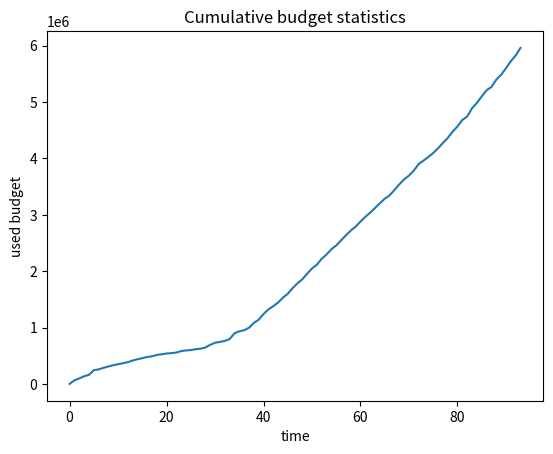

Write the Python code that produced this figure.
import matplotlib.pyplot as plt


# num = [24583.0, 70852.0, 112824.0, 143348.0, 165866.0, 187869.0, 221920.0, 243795.0, 262907.0, 273652.0, 286010.0, 296202.0, 315148.0, 324220.0, 338268.0, 350047.0, 357296.0, 367770.0, 374650.0, 381964.0, 396972.0, 406207.0, 418693.0, 424007.0, 430473.0, 445024.0, 447972.0, 451206.0, 474337.0, 479170.0, 493960.0, 522632.0, 531686.0, 555628.0, 565852.0, 600597.0, 606792.0, 638906.0, 685403.0, 718105.0, 757719.0, 811003.0, 842224.0, 892977.0, 947706.0, 1015533.0, 1059641.0, 1110724.0, 1150042.0, 1183955.0, 1234355.0, 1277335.0, 1312408.0, 1358363.0, 1395943.0, 1416626.0, 1446726.0, 1483433.0, 1513426.0, 1552109.0, 1593886.0, 1617891.0, 1662249.0, 1695835.0, 1744514.0, 1808624.0, 1881555.0, 1916520.0, 1981056.0, 2048258.0, 2048258.0, 2048258.0, 2048258.0, 2048258.0, 2048258.0, 2048258.0, 2048258.0, 2048258.0, 2048258.0, 2048258.0, 2048258.0, 2048258.0, 2048258.0, 2048258.0, 2048258.0, 2048258.0, 2048258.0, 2048258.0, 2048258.0, 2048258.0, 2048258.0, 2048258.0, 2048258.0, 2048258.0, 2048258.0, 0.0, 63754.0, 97736.0, 136329.0, 160959.0, 243930.0, 257869.0, 285685.0, 309584.0, 331532.0, 349832.0, 367184.0, 385496.0, 414917.0, 437430.0, 456465.0, 478575.0, 490054.0, 514912.0, 525817.0, 539186.0, 546010.0, 556053.0, 582061.0, 594279.0, 600285.0, 615291.0, 624519.0, 645994.0, 693130.0, 730051.0, 745336.0, 762934.0, 795468.0, 896263.0, 933409.0, 951627.0, 996303.0, 1082489.0, 1139153.0, 1239758.0, 1322062.0, 1373785.0, 1433985.0, 1513608.0, 1578839.0, 1671364.0, 1752842.0, 1820630.0, 1914412.0, 2000536.0, 2048260.0, 2048260.0, 2048260.0, 2048260.0, 2048260.0, 2048260.0, 2048260.0, 2048260.0, 2048260.0, 2048260.0, 2048260.0, 2048260.0, 2048260.0, 2048260.0, 2048260.0, 2048260.0, 2048260.0, 2048260.0, 2048260.0, 2048260.0, 2048260.0, 2048260.0, 2048260.0, 2048260.0, 2048260.0, 2048260.0, 2048260.0, 2048260.0, 2048260.0, 2048260.0, 2048260.0, 2048260.0, 2048260.0, 2048260.0, 2048260.0, 2048260.0, 2048260.0, 2048260.0, 2048260.0, 2048260.0, 2048260.0, 2048260.0, 2048260.0, 2048260.0, 0.0, 63643.0, 102552.0, 122522.0, 148833.0, 175143.0, 223216.0, 236495.0, 261020.0, 271046.0, 291262.0, 306229.0, 323128.0, 337482.0, 353926.0, 376248.0, 391467.0, 397262.0, 406439.0, 413890.0, 422561.0, 428501.0, 453401.0, 465496.0, 473129.0, 518628.0, 523736.0, 547981.0, 548111.0, 582674.0, 582674.0, 622943.0, 671785.0, 686085.0, 740518.0, 763566.0, 797747.0, 862176.0, 898533.0, 936590.0, 995422.0, 1041597.0, 1103045.0, 1167786.0, 1223520.0, 1292688.0, 1334595.0, 1415540.0, 1504041.0, 1587519.0, 1676471.0, 1744176.0, 1806850.0, 1904567.0, 1959433.0, 2029061.0, 2048259.0, 2048259.0, 2048259.0, 2048259.0, 2048259.0, 2048259.0, 2048259.0, 2048259.0, 2048259.0, 2048259.0, 2048259.0, 2048259.0, 2048259.0, 2048259.0, 2048259.0, 2048259.0, 2048259.0, 2048259.0, 2048259.0, 2048259.0, 2048259.0, 2048259.0, 2048259.0, 2048259.0, 2048259.0, 2048259.0, 2048259.0, 2048259.0, 2048259.0, 2048259.0, 2048259.0, 2048259.0, 2048259.0, 2048259.0, 2048259.0, 2048259.0, 2048259.0, 0.0, 62601.0, 117386.0, 157032.0, 192857.0, 288933.0, 306730.0, 339609.0, 358344.0, 388652.0, 399767.0, 428559.0, 443564.0, 457848.0, 470258.0, 489070.0, 506500.0, 510390.0, 530766.0, 538056.0, 546196.0, 556193.0, 565988.0, 585478.0, 591288.0, 605919.0, 612629.0, 619509.0, 657498.0, 668513.0, 684021.0, 702724.0, 732415.0, 755609.0, 780259.0, 796810.0, 829957.0, 870698.0, 925877.0, 967117.0, 1048733.0, 1113425.0, 1178802.0, 1256644.0, 1294853.0, 1350643.0, 1402619.0, 1450016.0, 1491595.0, 1559813.0, 1599419.0, 1644825.0, 1704629.0, 1727715.0, 1762355.0, 1826526.0, 1859703.0, 1875996.0, 1925568.0, 1947472.0, 1988127.0, 2003823.0, 2016921.0, 2045462.0, 2048257.0, 2048260.0, 2048260.0, 2048260.0, 2048260.0, 2048260.0, 2048260.0, 2048260.0, 2048260.0, 2048260.0, 2048260.0, 2048260.0, 2048260.0, 2048260.0, 2048260.0, 2048260.0, 2048260.0, 2048260.0, 2048260.0, 2048260.0, 2048260.0, 2048260.0, 2048260.0, 2048260.0, 2048260.0, 2048260.0, 2048260.0, 2048260.0, 2048260.0, 2048260.0, 2048260.0, 0.0, 96097.0, 127164.0, 182783.0, 200641.0, 241275.0, 258319.0, 285263.0, 308352.0, 363804.0, 382018.0, 397598.0, 420674.0, 435206.0, 465311.0, 484153.0, 522628.0, 531106.0, 544443.0, 551590.0, 564262.0, 574810.0, 584254.0, 597033.0, 632271.0, 645993.0, 662387.0, 682286.0, 695374.0, 753476.0, 773147.0, 819052.0, 838998.0, 864574.0, 966668.0, 988490.0, 1032089.0, 1091836.0, 1171574.0, 1198197.0, 1256770.0, 1334365.0, 1398940.0, 1459628.0, 1546439.0, 1698025.0, 1786658.0, 1887423.0, 2048257.0, 2048257.0, 2048257.0, 2048257.0, 2048257.0, 2048257.0, 2048257.0, 2048257.0, 2048257.0, 2048257.0, 2048260.0, 2048260.0, 2048260.0, 2048260.0, 2048260.0, 2048260.0, 2048260.0, 2048260.0, 2048260.0, 2048260.0, 2048260.0, 2048260.0, 2048260.0, 2048260.0, 2048260.0, 2048260.0, 2048260.0, 2048260.0, 2048260.0, 2048260.0, 2048260.0, 2048260.0, 2048260.0, 2048260.0, 2048260.0, 2048260.0, 2048260.0, 2048260.0, 2048260.0, 2048260.0, 2048260.0, 2048260.0, 2048260.0, 2048260.0, 2048260.0, 2048260.0, 0.0, 67458.0, 122185.0, 164055.0, 240849.0, 262166.0, 293417.0, 309569.0, 340852.0, 356485.0, 369428.0, 390743.0, 402314.0, 416734.0, 458645.0, 479280.0, 499303.0, 504186.0, 510127.0, 524480.0, 535381.0, 541663.0, 551940.0, 569307.0, 598265.0, 614983.0, 628308.0, 648440.0, 673837.0, 692080.0, 713467.0, 801119.0, 847224.0, 857476.0, 897851.0, 947807.0, 973134.0, 1002585.0, 1020259.0, 1062393.0, 1085755.0, 1137045.0, 1192177.0, 1233967.0, 1291755.0, 1340767.0, 1369804.0, 1455932.0, 1498982.0, 1515324.0, 1536359.0, 1589379.0, 1617321.0, 1666320.0, 1690826.0, 1716395.0, 1756348.0, 1774575.0, 1790064.0, 1847304.0, 1874468.0, 1898928.0, 1924359.0, 1997386.0, 2018350.0, 2036914.0, 2048259.0, 2048259.0, 2048259.0, 2048259.0, 2048259.0, 2048259.0, 2048259.0, 2048259.0, 2048259.0, 2048259.0, 2048259.0, 2048259.0, 2048259.0, 2048259.0, 2048259.0, 2048259.0, 2048259.0, 2048259.0, 2048259.0, 2048259.0, 2048259.0, 2048259.0, 2048259.0, 2048259.0, 2048259.0, 0.0, 61496.0, 106390.0, 122633.0, 227068.0, 247362.0, 257521.0, 297202.0, 312871.0, 343188.0, 345882.0, 357501.0, 367392.0, 379902.0, 391528.0, 401712.0, 416837.0, 422718.0, 439285.0, 442389.0, 449350.0, 454021.0, 459213.0, 470796.0, 474460.0, 476796.0, 490476.0, 520533.0, 533496.0, 554277.0, 569909.0, 594629.0, 626658.0, 639256.0, 661593.0, 701021.0, 721479.0, 746039.0, 766919.0, 805340.0, 826393.0, 860840.0, 882412.0, 908857.0, 954747.0, 976476.0, 1018529.0, 1052948.0, 1075071.0, 1106389.0, 1125174.0, 1145787.0, 1207028.0, 1223060.0, 1253423.0, 1264275.0, 1320738.0, 1331269.0, 1410161.0, 1435873.0, 1464260.0, 1479798.0, 1503753.0, 1564143.0, 1594453.0, 1610961.0, 1643414.0, 1648831.0, 1734073.0, 1751896.0, 1764975.0, 1784694.0, 1789530.0, 1812757.0, 1855998.0, 1899265.0, 1945192.0, 1955925.0, 1982221.0, 2045480.0, 2048260.0, 2048260.0, 2048260.0, 2048260.0, 2048260.0, 2048260.0, 2048260.0, 2048260.0, 2048260.0, 2048260.0, 2048260.0]
num = [0.0, 63754.0, 97736.0, 136329.0, 160959.0, 243930.0, 257869.0, 285685.0, 309584.0, 331532.0, 349832.0, 367184.0, 385496.0, 414917.0, 437430.0, 456465.0, 478575.0, 490054.0, 514912.0, 525817.0, 539186.0, 546010.0, 556053.0, 582061.0, 594279.0, 600285.0, 615291.0, 624519.0, 645994.0, 693130.0, 730051.0, 745336.0, 762934.0, 795468.0, 896263.0, 933409.0, 951627.0, 996303.0, 1082489.0, 1139153.0, 1239758.0, 1322062.0, 1378626.0, 1443628.0, 1530259.0, 1599813.0, 1699177.0, 1785298.0, 1856329.0, 1955868.0, 2047789.0, 2115178.0, 2219797.0, 2296560.0, 2389563.0, 2456706.0, 2547826.0, 2636169.0, 2720750.0, 2791010.0, 2880613.0, 2964392.0, 3039166.0, 3120093.0, 3205109.0, 3285884.0, 3344528.0, 3440147.0, 3540367.0, 3628561.0, 3696065.0, 3784565.0, 3900981.0, 3961596.0, 4026716.0, 4097403.0, 4179393.0, 4275930.0, 4363520.0, 4476027.0, 4567007.0, 4682330.0, 4743348.0, 4889754.0, 4985139.0, 5099184.0, 5209347.0, 5267160.0, 5397621.0, 5484026.0, 5600212.0, 5724758.0, 5825581.0, 5960804.0]
A = [i for i in range(len(num))]


plt.plot(A, num)
plt.title('Cumulative budget statistics')
plt.xlabel('time')
plt.ylabel('used budget')
plt.show()
